4-way image classification set "achira_image_classify" from GitHub (heroorkrishna/achira_image_classify); label vocabulary: disc, gear, hexagon, square.

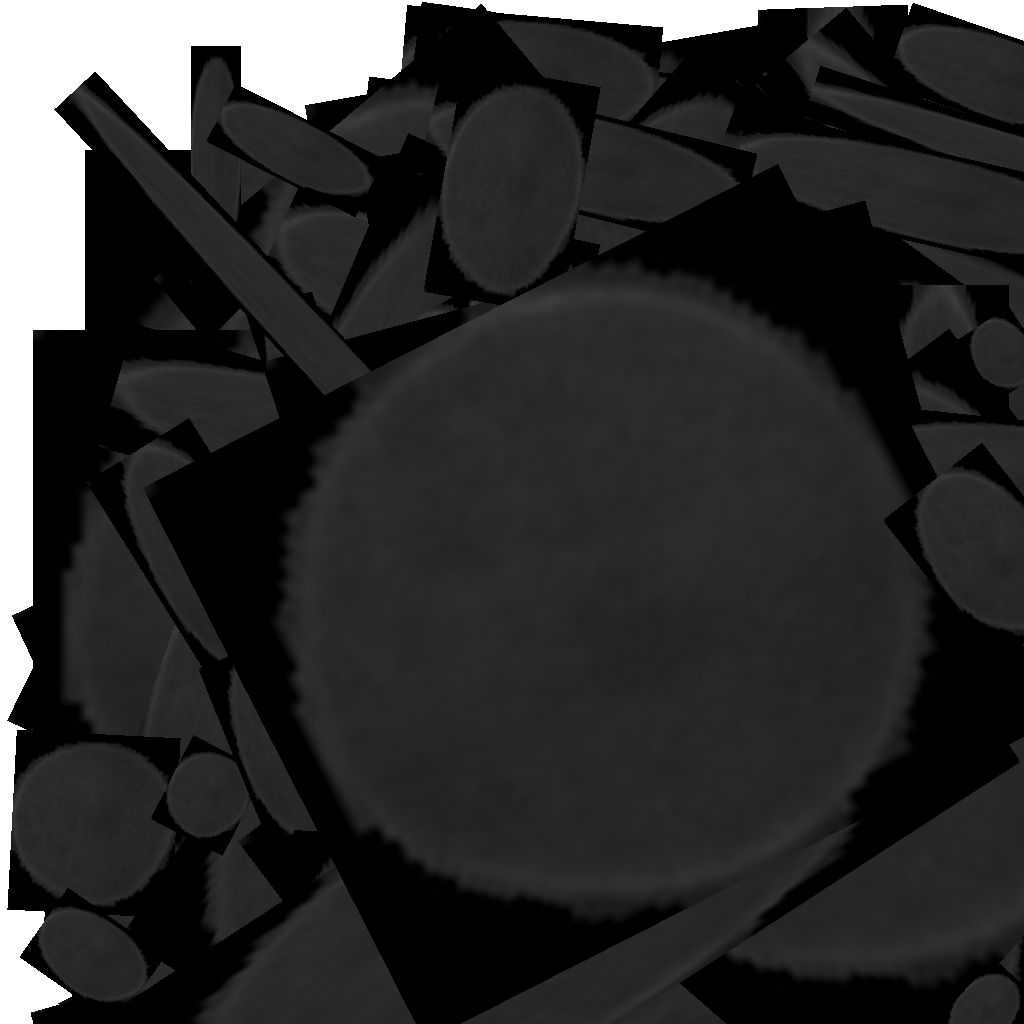
Label: disc

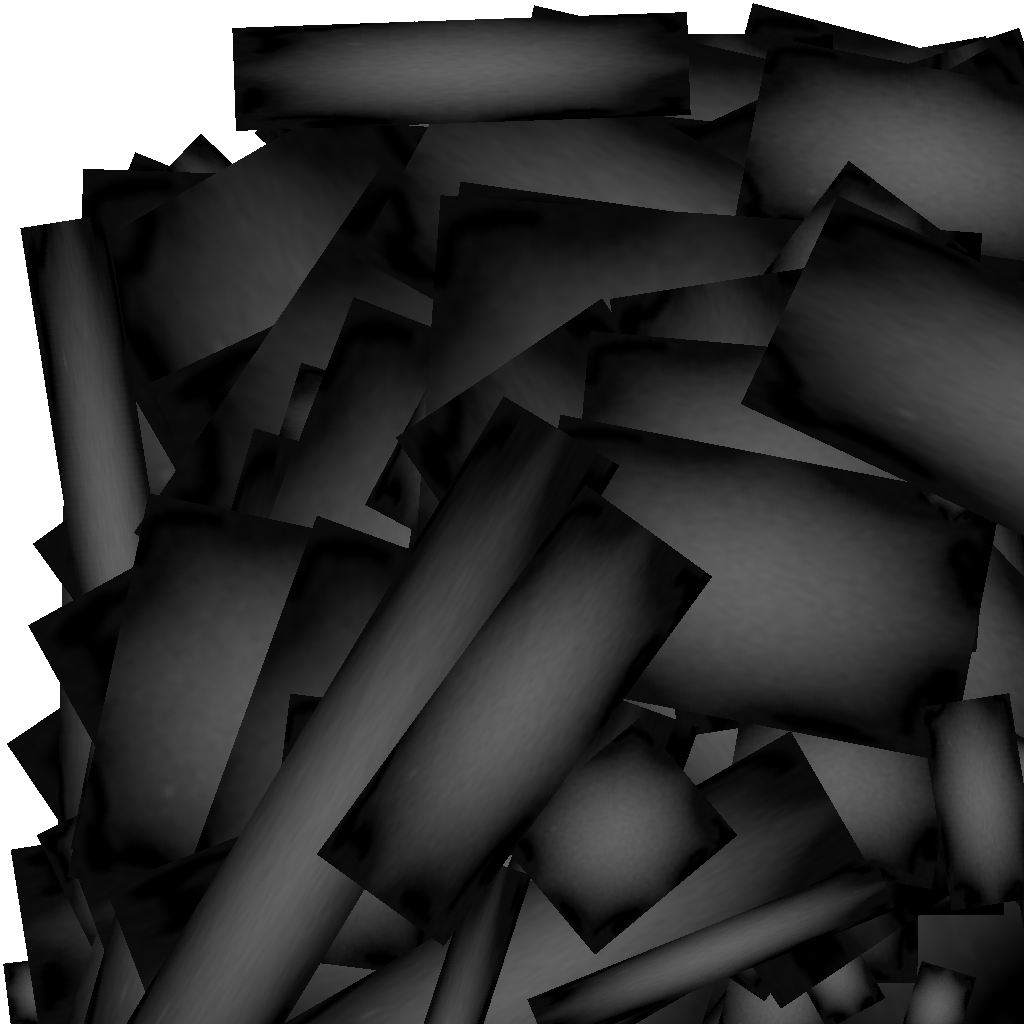
Label: gear

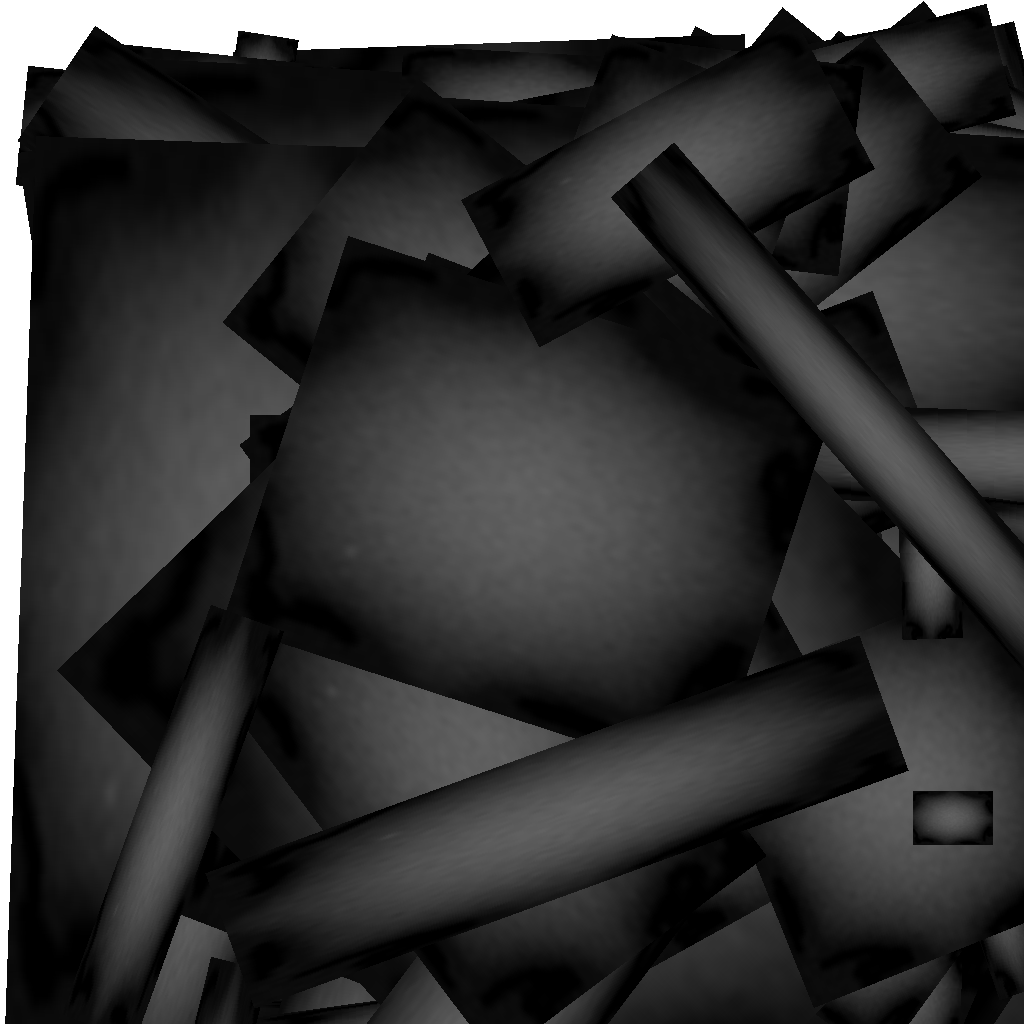
Label: gear

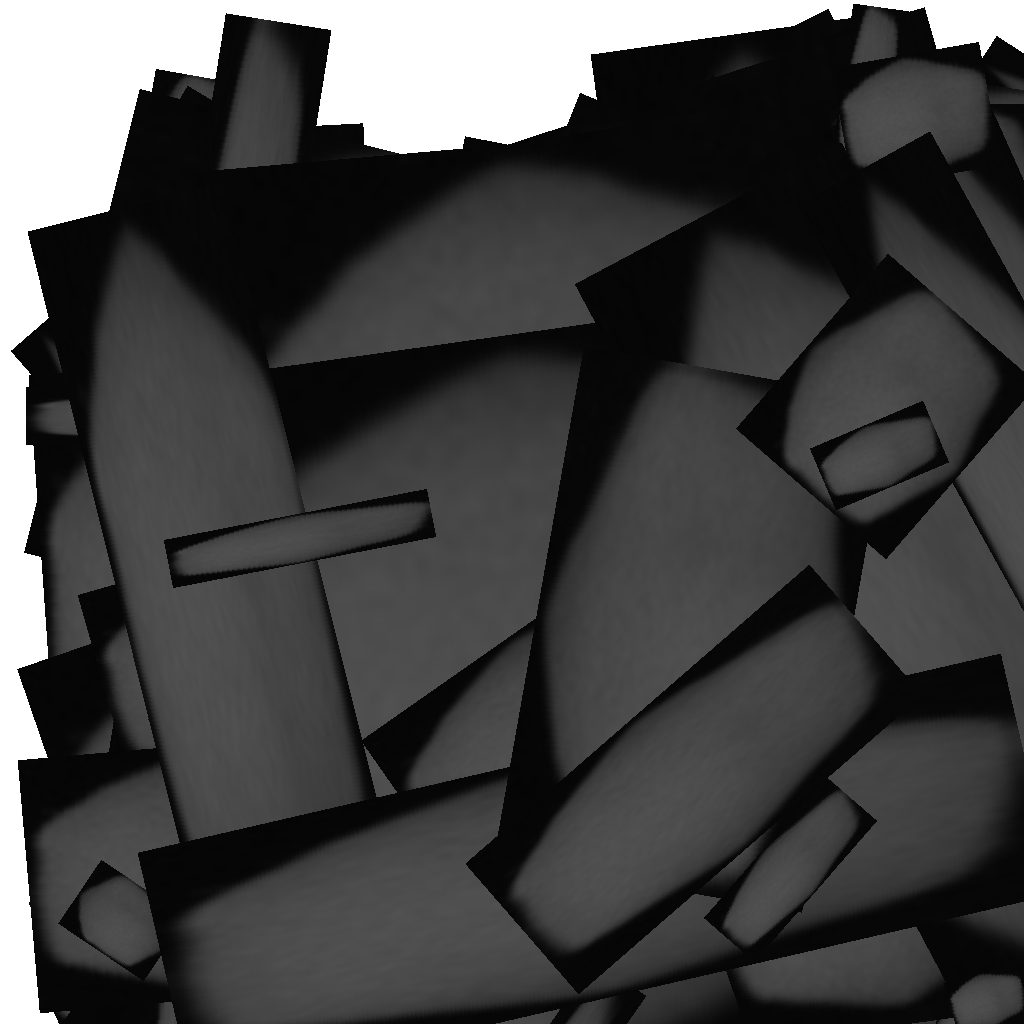
Label: hexagon

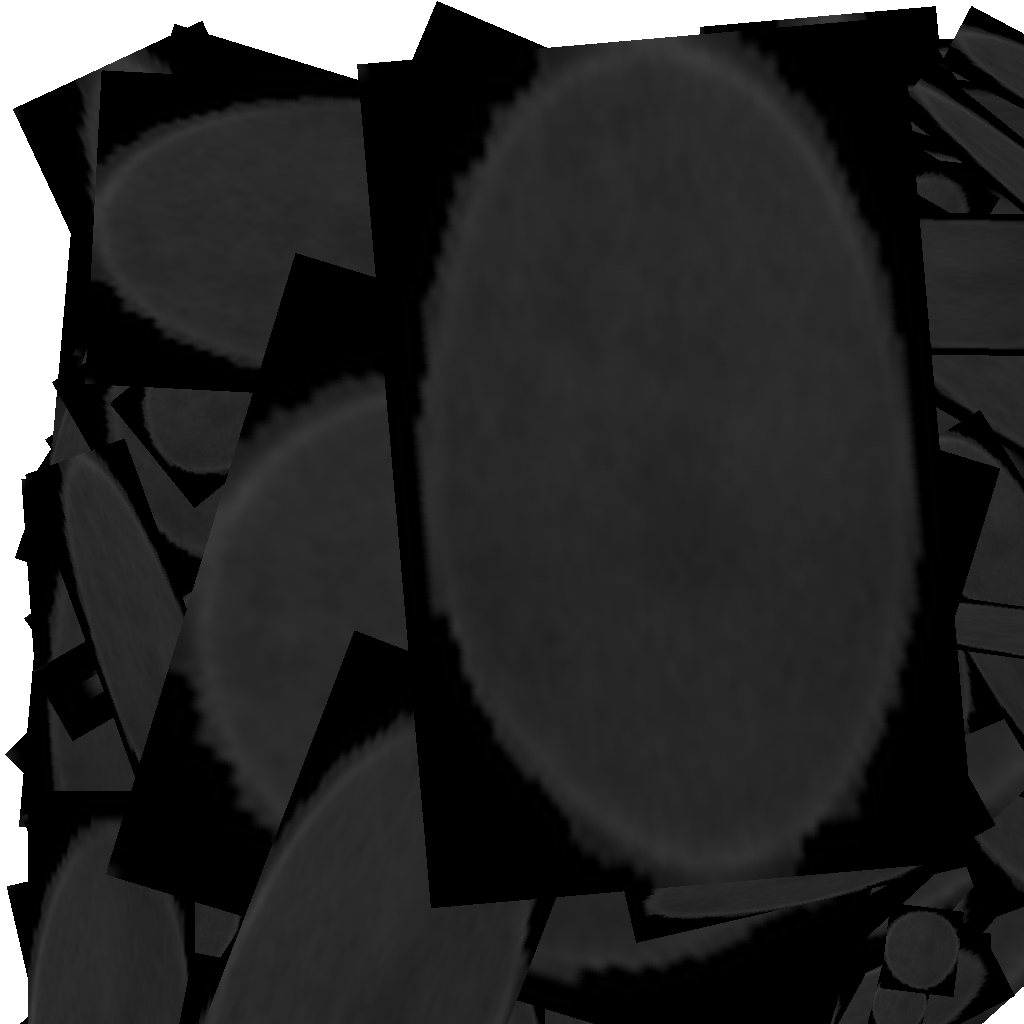
Label: disc

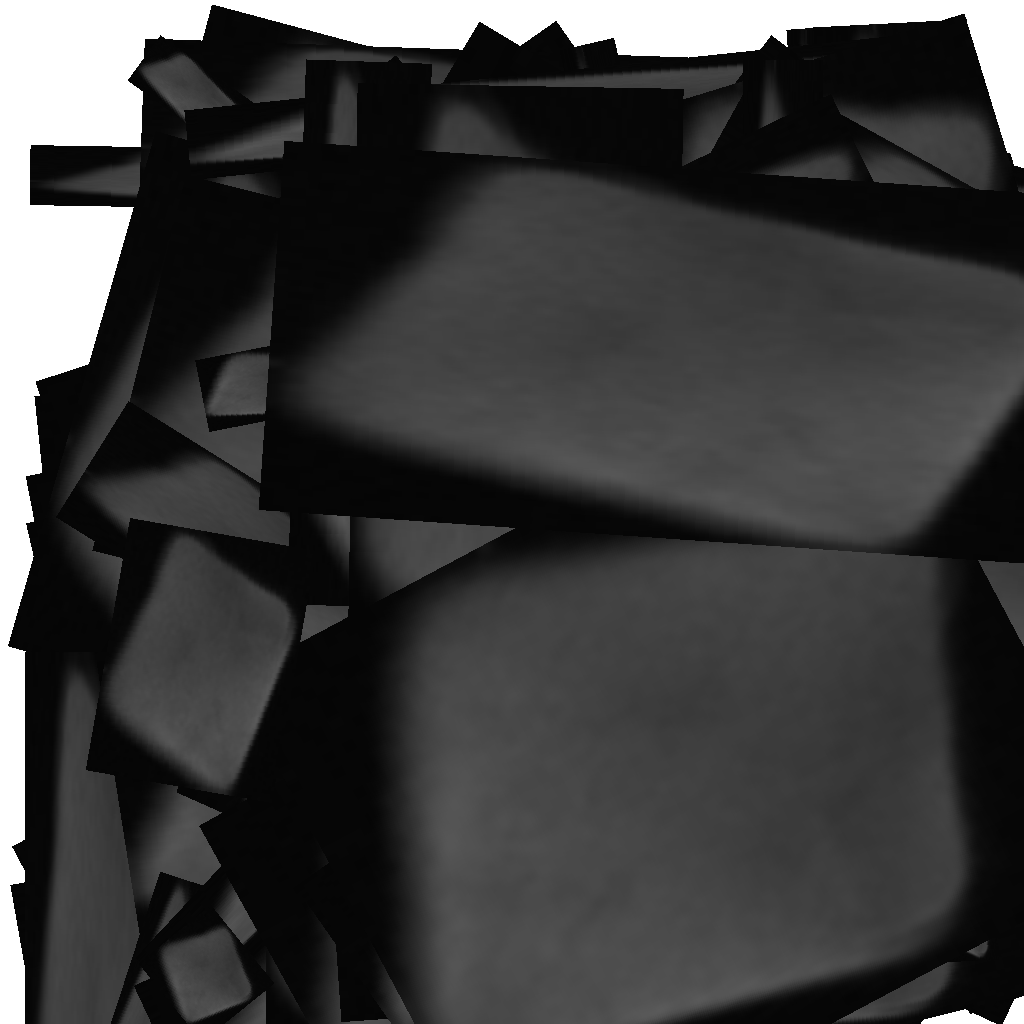
Label: square
